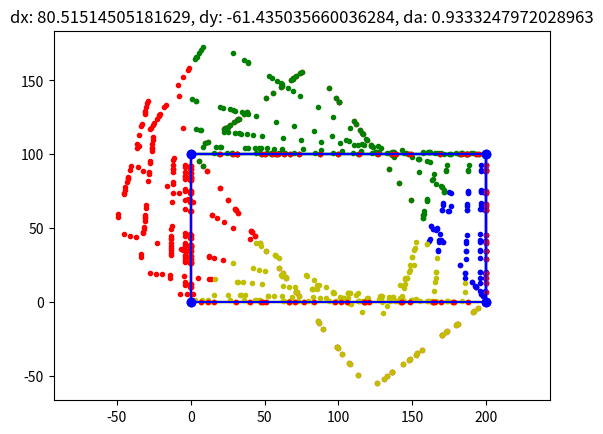

Reproduce this figure in Python.
import numpy as np
import matplotlib.pyplot as plt

corner_points = np.array([[0, 0], [0, 1], [2, 1], [2, 0]]) * 100
plt.plot(corner_points[:, 0], corner_points[:, 1], 'bo')

# Make a square from the corner points
line_segs = np.array([[0, 1], [1, 2], [2, 3], [3, 0]])  # 0-1, 1-3, 3-2, 2-0
line_mod = np.array([corner_points[line_segs[0, :]], corner_points[line_segs[1, :]], corner_points[line_segs[2, :]], corner_points[line_segs[3, :]]])
for line_seg in line_segs:
    plt.plot(corner_points[line_seg, 0], corner_points[line_seg, 1], 'b-')

# Generate random points on the line segments
num_points = 100
points = np.zeros((num_points, 2))
for i in range(num_points):
    line_seg = line_segs[np.random.randint(0, 4)]
    points[i, :] = corner_points[line_seg[0], :] + np.random.rand() * (corner_points[line_seg[1], :] - corner_points[line_seg[0], :])

# Set the seed for reproducibility
np.random.seed(4)

# Add noise
points += 0.01 * np.random.randn(num_points, 2)

# Apply random rotation and translation
theta = np.random.rand() * np.pi/2
R = np.array([[np.cos(theta), -np.sin(theta)], [np.sin(theta), np.cos(theta)]])

# Shift the rotation center to the center of mass
mean = np.mean(points, axis=0)
points -= mean

points = np.dot(points, R)
points += mean

plt.plot(points[:, 0], points[:, 1], 'r.')

plt.axis('equal')
plt.show()


### Solve the Point-set registration problem ###
def find_dist_to_lineseg(point, line):
    # point: a 2D point
    # line: a 2D point-pair, each pair defines a line segment
    # normal: the normal vector of the line segment
    # return: the distance from the point to the line segment (can be negative)

    lx1, ly1 = line[0]
    lx2, ly2 = line[1]
    px, py = point

    # Calculate position of closest point to point on line segment.
    line_dist = ((lx2 - lx1) ** 2 + (ly2 - ly1) ** 2)
    t = ((px - lx1) * (lx2 - lx1) + (py - ly1) * (ly2 - ly1)) / line_dist

    # Clamp t to lie between 0 and 1 to ensure closest point is actually on line segment.
    t = max(0, min(t, 1))

    # Calculate coordinates of closest point on line segment.
    closest_x = lx1 + t * (lx2 - lx1)
    closest_y = ly1 + t * (ly2 - ly1)

    # Calculate squared distance between point and closest point on line segment.
    dist_sq_to_segment = (px - closest_x) ** 2 + (py - closest_y) ** 2

    # Return squared distance.
    return dist_sq_to_segment


def find_normals(line_model):
    # line_model: a list of 2D point-pairs, each pair defines a line segment
    # return: a list of normal vectors, one for each line segment

    normals = []
    for line in line_model:
        x1, y1 = line[0]
        x2, y2 = line[1]
        x3 = y1 - y2
        y3 = x2 - x1
        normal = [x3, y3]
        normal /= np.linalg.norm(normal)
        normals.append(normal)

    return normals


def cox_linefit(points, line_model, max_iter):
    # points: a list of 2D points
    # line_model: a list of 2D point-pairs, each pair defines a line segment
    # max_iter: the maximum number of iterations
    # return: dx, dy, da, the translation and rotation to be applied to the points to best fit the line model

    point_copy = points.copy()
    point_copy = np.hstack((point_copy, np.ones((len(points), 1))))

    ddx, ddy, dda = 0, 0, 0 # The translation and rotation to be returned
    normal_vec = find_normals(line_model) # The normal vector of each line segment

    targets = np.zeros(len(points)) # Index of the closest line segment for each point
    dist_from_target = np.zeros(len(points))
    for i in range(len(points)):
        # Step 1 Find targets for data points (find the closest line segment to each point)
        for j, point in enumerate(points):
            dist = np.zeros(len(line_model))
            abs_dis = np.zeros(len(line_model))
            for k, line in enumerate(line_model):
                vi = point  # The point
                ui = normal_vec[k]  # The normal vector of the line segment
                z = line[0]  # A point on the line segment
                ri = np.dot(ui, z)  # The distance from the origin to the line
                yi = ri - np.dot(ui, vi)  # The distance from the point to the line
                abs_dis[k] = find_dist_to_lineseg(point, line)
                dist[k] = yi
            targets[j] = int(np.argmin(abs_dis))
            dist_from_target[j] = dist[int(targets[j])]

        # Plot the points and the line segments each colored by the closest line segment
        colors = ['r', 'g', 'b', 'y']
        for j, line in enumerate(line_model):
            plt.plot(line[:, 0], line[:, 1], colors[j] + '-')
        for j, point in enumerate(points):
            plt.plot(point[0], point[1], colors[int(targets[j])] + '.')
        plt.axis('equal')
        plt.title('Iteration {}'.format(i))
        plt.show()

        # Step 2 Setup the linear system of equations to solve for the translation and rotation using the least squares method
        vm = np.mean(points, axis=0)
        vi = points
        ui = np.array([normal_vec[int(targets[j])] for j in range(len(points))])
        xi1 = ui[:,0]
        xi2 = ui[:,1]

        # Subtract every data point with the robot position (vi - vm)
        diff = vi - vm
        m = np.array([[0, -1], [1, 0]])
        diff = np.dot(m, diff.T).T
        xi3 = np.sum(ui * diff, axis=1)

        A = np.array([xi1, xi2, xi3]).T
        y = dist_from_target
        b = np.dot(np.linalg.pinv(A), y)

        # Step 3 Update the translation and rotation
        dx = b[0]
        dy = b[1]
        da = b[2]
        ddx += dx
        ddy += dy
        dda += da

        # Apply the translation and rotation
        R = np.array([[np.cos(dda), -np.sin(dda), ddx], [np.sin(dda), np.cos(dda), ddy], [0, 0, 1]])
        points = np.dot(point_copy, R.T)
        points = points[:, :2]

        # Step 4 Check if the translation and rotation are small enough to stop
        if np.linalg.norm([dx, dy, da]) < 1e-3:
            break


    return ddx, ddy, dda


dx, dy, da = cox_linefit(points, line_mod, 100)
print('dx: {}, dy: {}, da: {}'.format(dx, dy, da))

# Apply the translation and rotation
# add ones to the points to make the matrix multiplication easier
points = np.hstack((points, np.ones((len(points), 1))))
R = np.array([[np.cos(da), -np.sin(da), dx], [np.sin(da), np.cos(da), dy], [0, 0, 1]])
points = np.dot(points, R.T)
points = points[:, :2]

plt.plot(points[:, 0], points[:, 1], 'r.')
plt.plot(corner_points[:, 0], corner_points[:, 1], 'bo')
plt.plot(line_mod[:, :, 0], line_mod[:, :, 1], 'b-')
plt.axis('equal')
plt.title("dx: {}, dy: {}, da: {}".format(dx, dy, da))
plt.show()